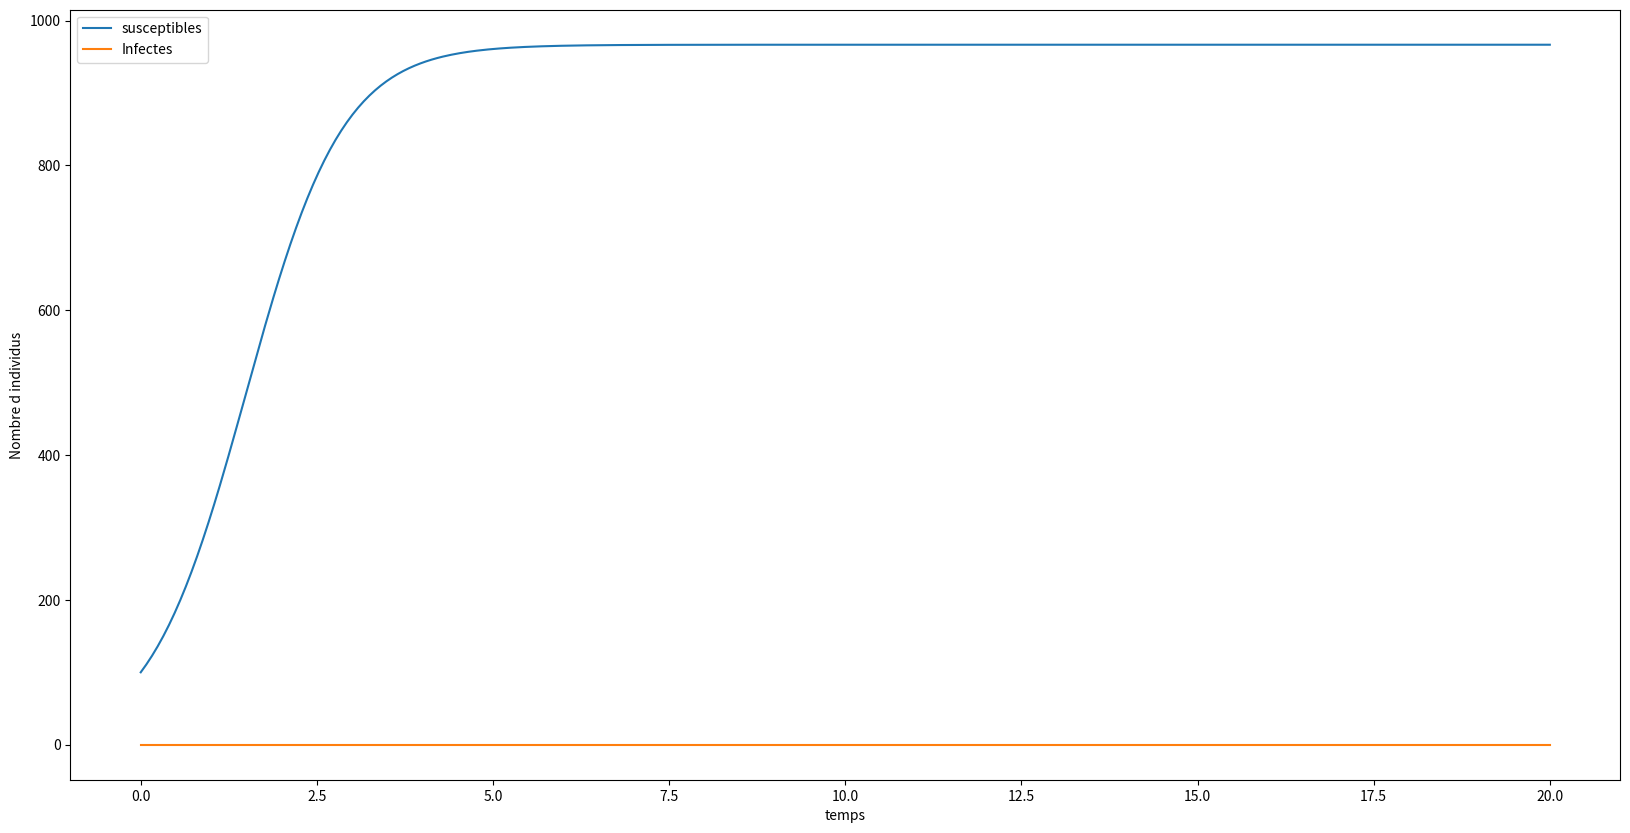

Generate this figure with matplotlib:
# Script Python pour modèle en Iles infinies avec dynamique locale

#tout plein d'imports qui font des choses plus ou moins funky
from copy import deepcopy
import numpy as np
import pandas as pd
import matplotlib.pyplot as plt
from scipy.integrate import odeint

# Essai de code de la dynamique locale pour un seul site
#xouxou

#Définition de variables de simulation
t = np.linspace(0,20, 500) # Donne le tmin, tmax, et le nombre de points qu'on souhaite entre les deux

#Définition des paramètres du modèle local
beta = 0.005 # Taux de contact infectieux
r = 1.5 # Taux de reproduction per capita
k = 1000 # Capacité de charge du site
d = 0.05 # Propension à la migration
gamma = 1.5 # Taux de guérison / clairance
alpha = 0.10 # Virulence

#Initialisation d'une population
dict_pop_init = { 'S' : 100, 'I' : 0}
Init = dict_pop_init['S'], dict_pop_init['I']


def Continuous_LocalDynamics(densite,t) :  # Fonction qui gère la dynamique locale des sites
    S, I = densite
    N = S + I

    dS = r * S * (1- N / k) - (beta * S * I) - (d * S) + (gamma * I)
    dI = (beta * S * I) - ((alpha + d + gamma) * I)
    return dS, dI

# On essaie de faire tourner le modèle

dynamics = odeint(Continuous_LocalDynamics, Init, t) # Renvoie un array avec les valeurs de S, I pour chaque point du temps
S, I = dynamics.T # Sépare l'array en deux listes distinctes


# Pour tracer la figure de la dynamique du systeme
plt.figure(figsize=(20,10)) # taille de la fenetre graphique
plt.plot(t, S, label = 'susceptibles')
plt.plot(t,I,label = 'Infectes')
plt.xlabel('temps')
plt.ylabel('Nombre d individus')
plt.legend()
#plt.show() # Ne pas oublier, sinon le graphique ne s'affiche pas et on passe deux heures a chercher ce qu'on a fait de mal...

# OK POUR CA, faudra voir si on garde l'autorisation des demi-individus, peut être faire le truc en temps discret ?

#Tentative pour un modèle en îles multi-sites

Nb_sites = 10
tsim = 100
t_petit = np.linspace(0,0.1,2)

# On initialise une pop par site
Pops = []
for i in range(Nb_sites-1) :
    Pops.append(Init)
Pops.append((100,1))
# A ce moment on a besoin de plusieurs choses : Connaître le nombre de migrants
# Connaitre les valeurs de densités des pops pour chaque site au temps t+dt
# Appliquer la mortalité aux migrants
# Les redistribuer équiprobablement dans chaque site
for t in range(tsim):  # A chaque tour du modèle
    print('Metapopulation',Pops)
    # Calcul du nombre de migrants par site
    Migrant_S = []  # Initialisation des listes qui contiendront les migrants de chaque site
    Migrant_I = []
    for index, pop in enumerate(Pops):

        Migrant_S.append(d * pop[0])
        Migrant_I.append(d * pop[1]) # pop[x]est de type INT
        dynamics = odeint(Continuous_LocalDynamics, pop,
                          t_petit)  # On résoud le système pour 1 étape avec un pas de temps tout petit on remplace les valeurs

        new_pop = (dynamics[1][0],dynamics[1][1])# On remplace les valeurs, du coup on récupère la taille de pop au temps suivant, sans compter les immigrants de chaque population


        Pops[index] = new_pop
    #Calcul du nombre de migrants S qui vont atterir dans chaque patch

    Nb_mig_s = sum(Migrant_S)
    Nb_mig_s_perpatch = Nb_mig_s / len(Pops)

    # Calcul du nombre de migrants I qui vont atterir dans chaque patch
    Nb_mig_i = sum(Migrant_I)
    Nb_mig_i_perpatch = Nb_mig_i / len(Pops)
    #Distribution de ces migrants là
    #for index, pop in enumerate(Pops):
        #new_pop = (pop[0] + Nb_mig_s_perpatch, pop[1] + Nb_mig_i_perpatch)
        #Pops[index] = new_pop



